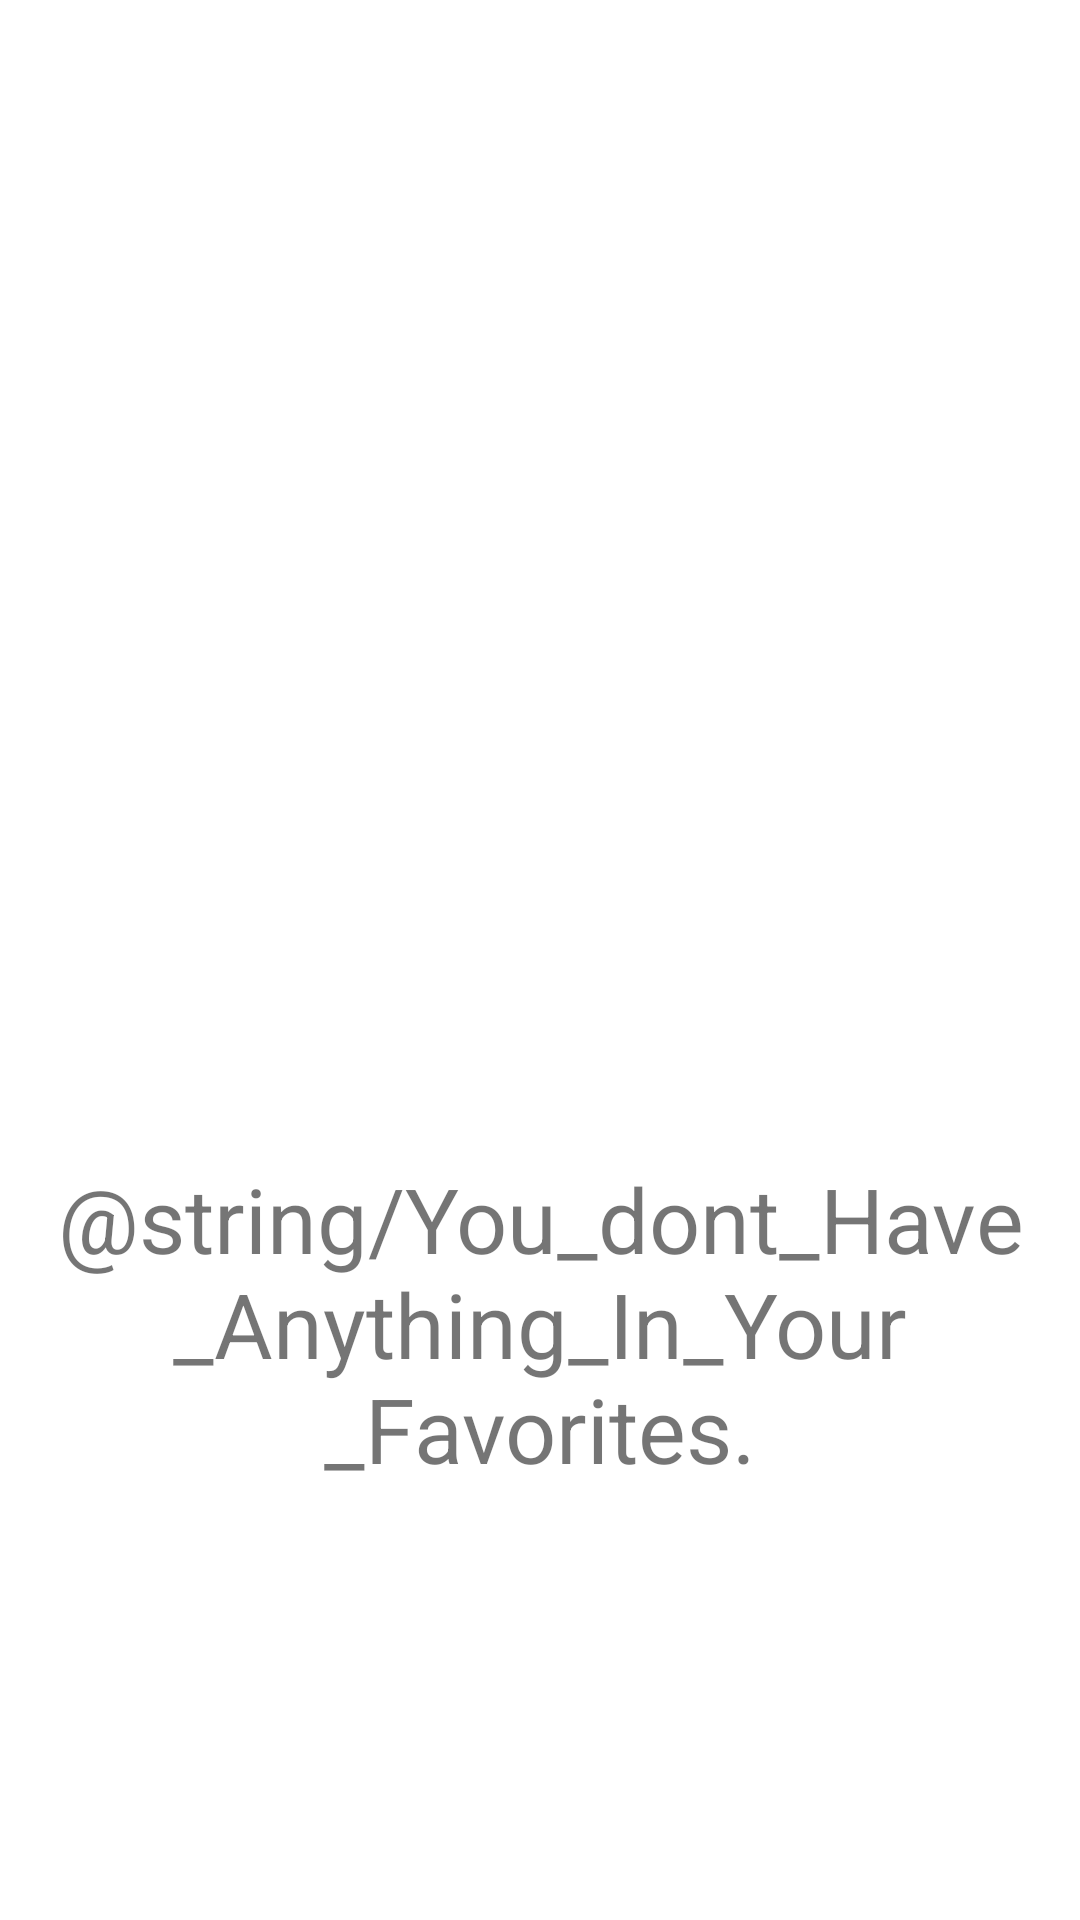

Here is an Android app screen rendered from its layout file. Give the layout XML and the strings, colors and styles it references.
<!-- AndroidManifest.xml: application theme Theme.GroomVer -->
<!-- res/layout/activity_favorite_ads.xml -->
<?xml version="1.0" encoding="utf-8"?>
<LinearLayout xmlns:android="http://schemas.android.com/apk/res/android"
    android:layout_width="match_parent"
    android:layout_height="match_parent"
    android:orientation="vertical"
    >

    <androidx.recyclerview.widget.RecyclerView
        android:id="@+id/recyclerViewProducts"
        android:layout_width="match_parent"
        android:layout_height="match_parent"
        android:padding="8dp"
        android:visibility="gone"
        android:clipToPadding="false" />

    <ImageView
        android:layout_width="250dp"
        android:layout_height="250dp"
        android:layout_gravity="center"
        android:layout_marginBottom="16dp"
        android:layout_marginTop="120dp"
        android:src="@drawable/pustota" />

    <TextView
        android:id="@+id/tv_favorite"
        android:layout_width="match_parent"
        android:layout_height="wrap_content"
        android:gravity="center"
        android:textSize="30sp"
        android:text="@string/You_dont_Have_Anything_In_Your_Favorites."/>

</LinearLayout>
<!-- resources referenced by this layout -->
<resources>
  <string name="You_dont_Have_Anything_In_Your_Favorites.">Сізде таңдаулылар туралы ештеңе жоқ.</string>
  <style name="Theme.GroomVer" parent="Base.Theme.GroomVer" />
  <style name="Base.Theme.GroomVer" parent="Theme.MaterialComponents.Light.NoActionBar">
          <item name="android:statusBarColor" tools:targetApi="l">@color/primary</item>
          <item name="android:forceDarkAllowed" tools:targetApi="q">false</item>
      </style>
  <color name="primary">#651FFF</color>
</resources>
